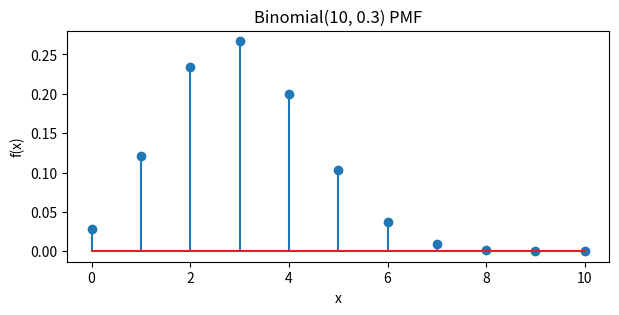
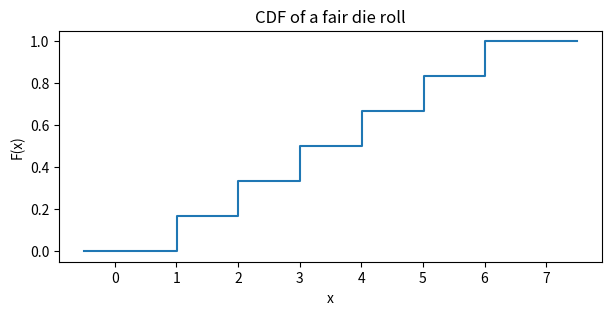

Write Python code to recreate these figures, in order.
import numpy as np
import matplotlib.pyplot as plt
from scipy import stats, optimize

rng = np.random.default_rng(610)


rng = np.random.default_rng(610)


import numpy as np
import matplotlib.pyplot as plt
from scipy import stats

rng = np.random.default_rng(610)


flips = rng.integers(0, 2, size=100_000)   # 1 = heads, 0 = tails
running_freq = np.cumsum(flips) / np.arange(1, flips.size + 1)

print(running_freq[[9, 99, 999, 9_999, 99_999]])


rolls = rng.integers(1, 7, size=100_000)

A = rolls >= 4          # Boolean value that is True if roll>=4
B = rolls % 2 == 0      # Boolean value that is True if roll is even

print('P(A∩B) ≈', (A & B).mean())            # 1/3
print('P(A∪B) ≈', (A | B).mean())            # 1/2 + 1/2 - 1/3 = 2/3
print('check  :', A.mean() + B.mean() - (A & B).mean())


print('P(A|B) ≈', A[B].mean())      # restrict to draws where B occurred
print('exact  :', (2/6) / (3/6))    # P(A∩B)/P(B) = 2/3


n = 100_000
heads = rng.random(n) < 0.5
die = np.where(heads,
               rng.integers(1, 5, size=n),    # 4-sided if heads
               rng.integers(1, 7, size=n))    # 6-sided if tails

three = die == 3
print('P(heads | rolled 3) ≈', heads[three].mean())


n = 1_000_000
sick = rng.random(n) < 0.01
positive = np.where(sick, rng.random(n) < 0.95, rng.random(n) < 0.05)

print('P(sick | +) ≈', sick[positive].mean())


#| code-line-numbers: "1|2|5|1-7"
X = stats.binom(n=10, p=0.3)    # the r.v.
x = np.arange(11)               # x = [0, 1, 2, ..., 10]

fig, ax = plt.subplots(figsize=(7, 3))
ax.stem(x, X.pmf(x))            # plot (x,y)
ax.set(xlabel='x', ylabel='f(x)', title='Binomial(10, 0.3) PMF')
plt.show()


#| code-line-numbers: "1|2|5|1-7"
#| output-location: fragment
die = stats.randint(1, 7)         # create the r.v.
x = np.linspace(-0.5, 7.5, 500)   # 500 points between -0.5 and 7.5

fig, ax = plt.subplots(figsize=(7, 3))
ax.step(x, die.cdf(x), where='post')    # create the step function
ax.set(xlabel='x', ylabel='F(x)', title='CDF of a fair die roll')
plt.show()


n = 100_000
X = (rng.random(n) < 0.5).astype(int)             # 1 = tails
Y = np.where(X == 0, rng.integers(1, 5, size=n),
                     rng.integers(1, 7, size=n))

print('joint    f(0,3)      ≈', ((X == 0) & (Y == 3)).mean())   # 1/8
print('marginal f_Y(3)      ≈', (Y == 3).mean())                # 5/24
print('cond.    f_X|Y(0|3)  ≈', (X[Y == 3] == 0).mean())        # 3/5
